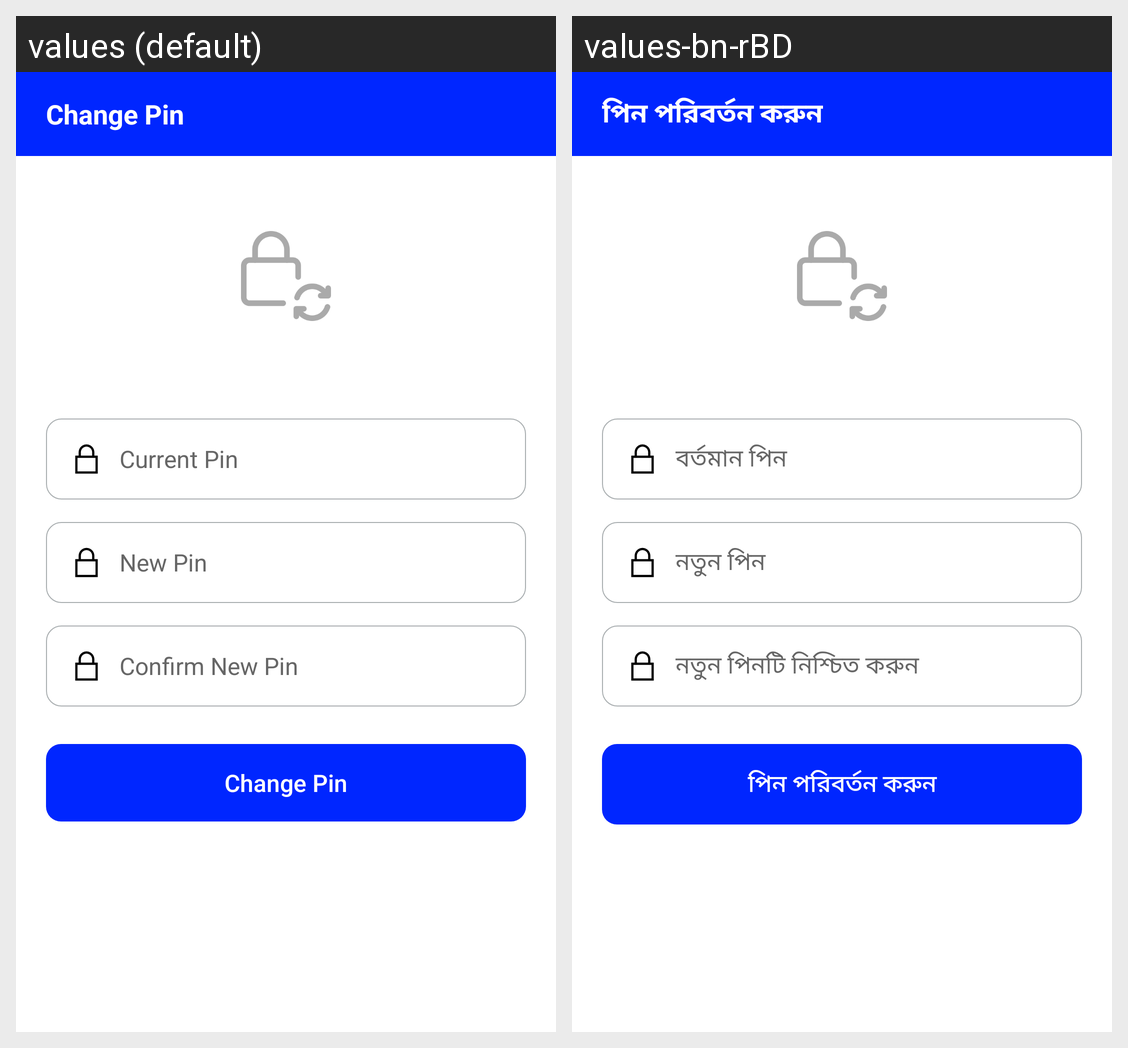

Translations of the strings shown on this Android screen, per locale in the grid:
Android screen res/layout/activity_change_pin.xml rendered under 2 locales, left to right: values (default), values-bn-rBD. Device: Nexus 5 (rendered at 1080×1920; each locale shown at half size, 540×960, under a caption strip naming it); theme AppTheme.
Strings drawn on this screen, with the default value and each locale's value (text and hints the layout hard-codes, and strings that could not be matched under every locale, appear in the picture but are not listed):

change_pin
  values: Change Pin
  values-bn-rBD: পিন পরিবর্তন করুন

current_pin
  values: Current Pin
  values-bn-rBD: বর্তমান পিন

new_pin
  values: New Pin
  values-bn-rBD: নতুন পিন

confirm_new_pin
  values: Confirm New Pin
  values-bn-rBD: নতুন পিনটি নিশ্চিত করুন
